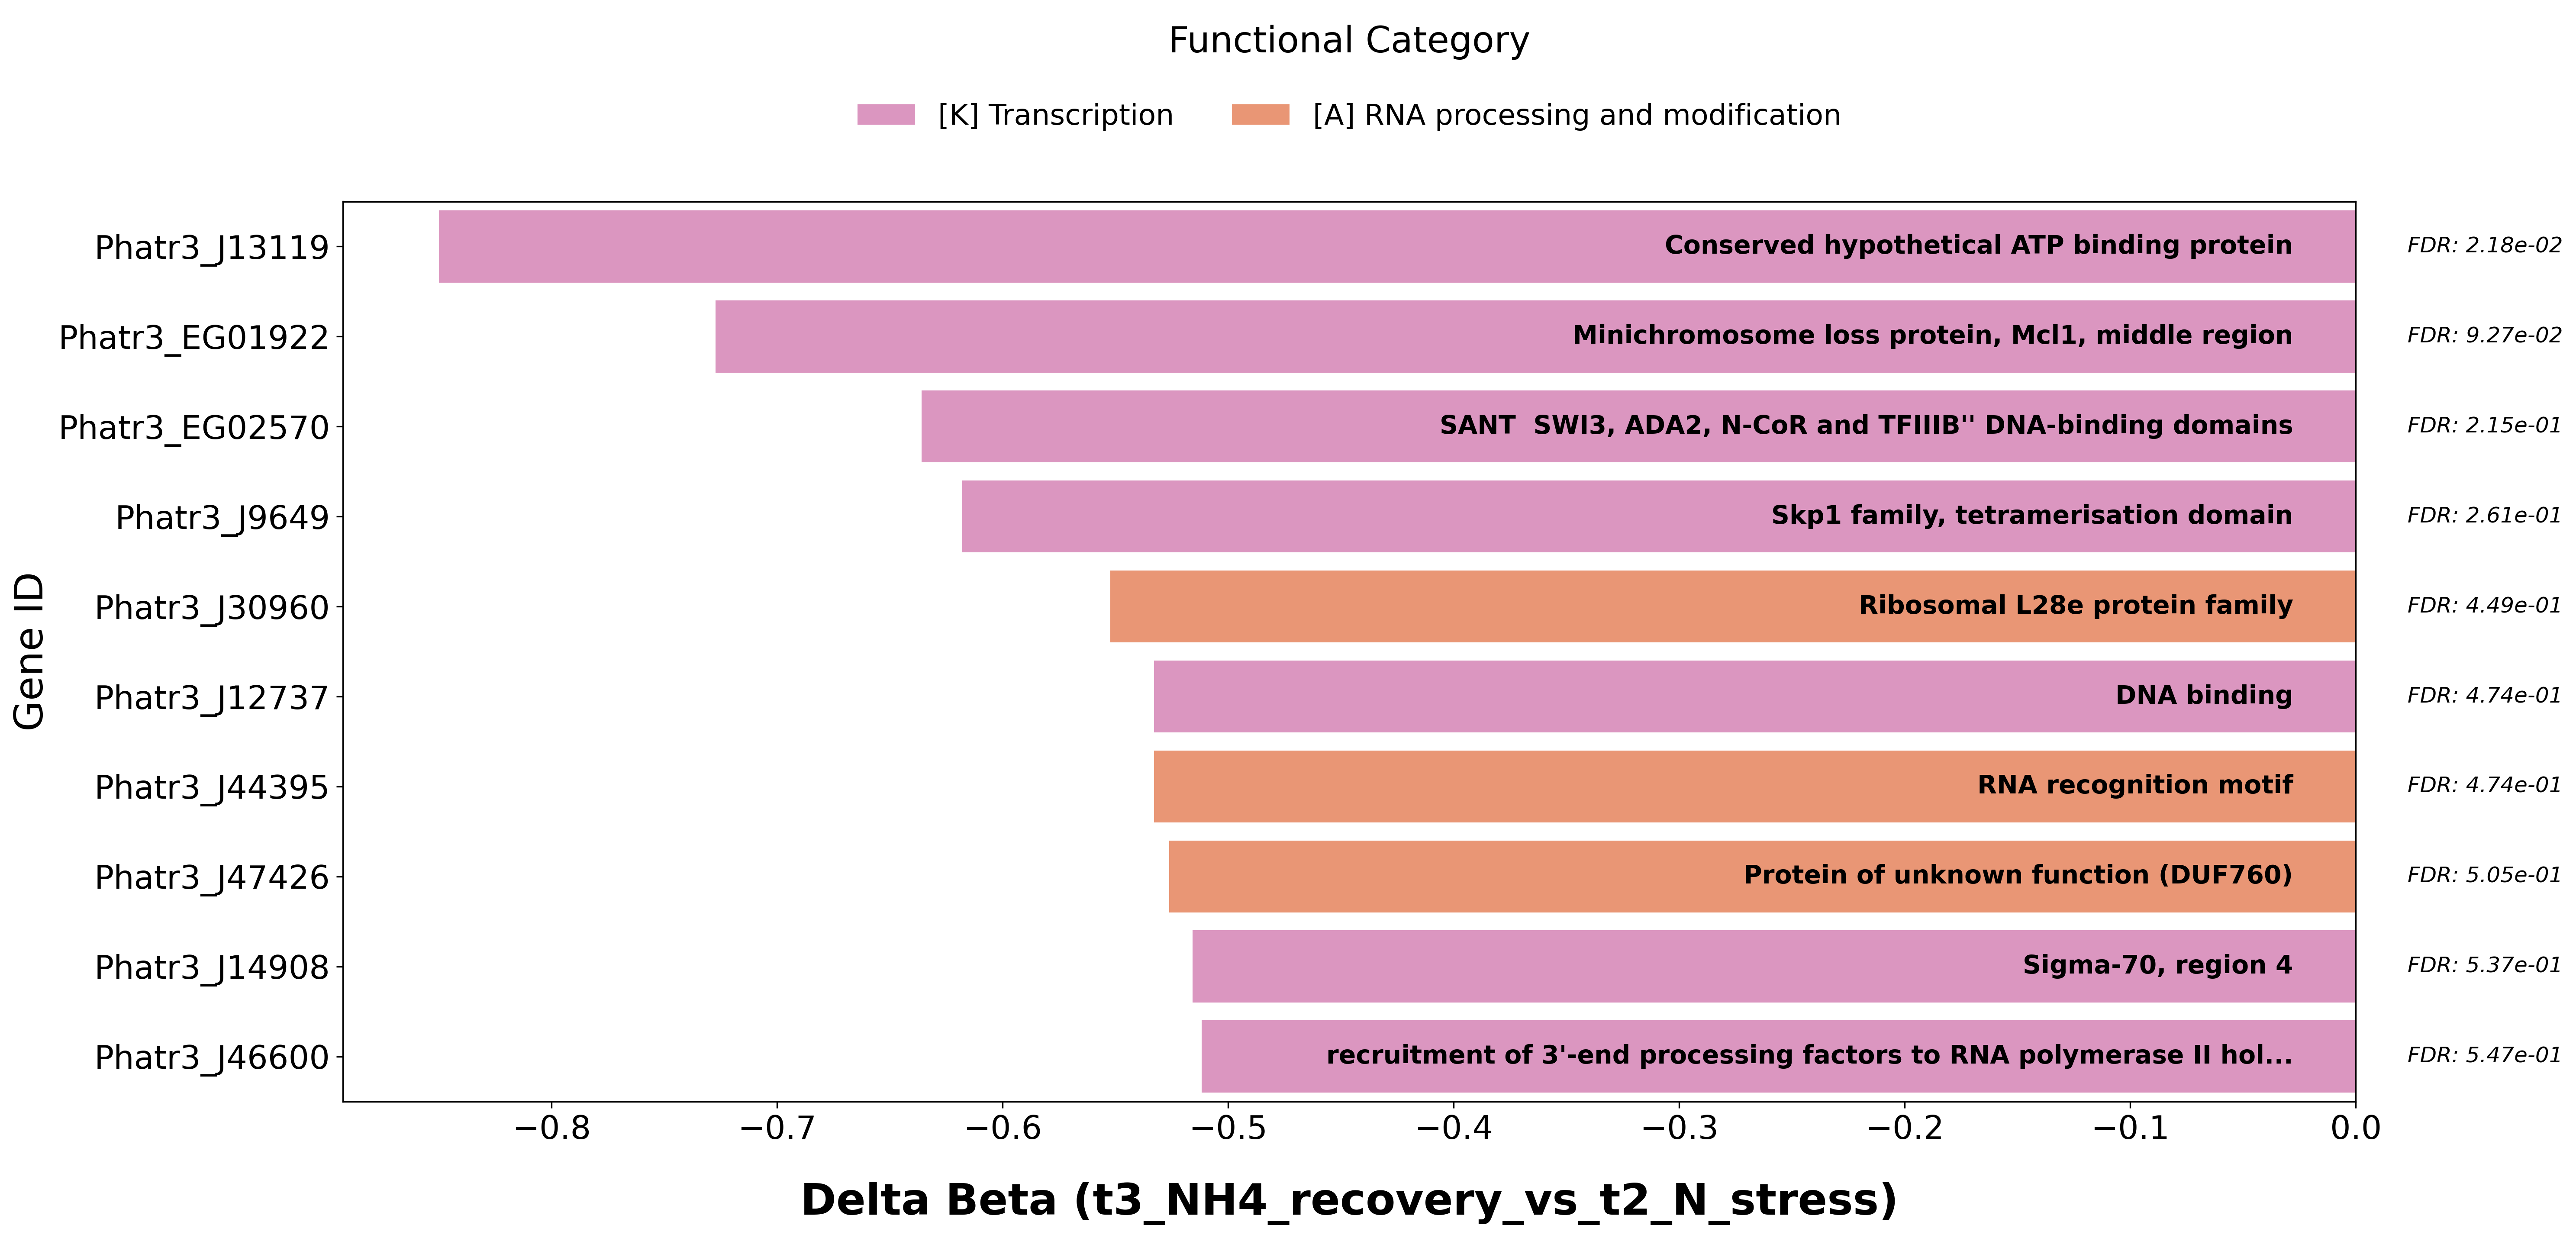

Values plotted in this chart, from the file beside it:
Gene_ID, Normalized_ID, Comparison, Delta_Beta, FDR, Significance_Tier, seed_ortholog, evalue, score, eggNOG_OGs, max_annot_lvl, COG_category, Description, Preferred_name, GOs, EC, KEGG_ko, KEGG_Pathway, KEGG_Module, KEGG_Reaction, KEGG_rclass, BRITE, KEGG_TC, CAZy
Phatr3_J13119, phatr3j13119, t3_NH4_recovery_vs_t2_N_stress, -0.85, 0.02184, Tier 3 (Effect Only), 2850.Phatr13119, 2.35e-173, 487.0, KOG1534@1|root,KOG1534@2759|Eukaryota,2X…, 2836|Bacillariophyta, K, Conserved hypothetical ATP binding prote…, -, -, -, ko:K06883, -, -, -, -, ko00000, -, -
Phatr3_EG01922, phatr3eg01922, t3_NH4_recovery_vs_t2_N_stress, -0.7273, 0.09268, Tier 3 (Effect Only), 2850.Phatr49526, 5.8499999999999995e-300, 864.0, KOG0724@1|root,KOG1274@1|root,KOG0724@27…, 2836|Bacillariophyta, K, Minichromosome loss protein, Mcl1, middl…, -, -, -, ko:K11274, -, -, -, -, ko00000,ko03036, -, -
Phatr3_EG02570, phatr3eg02570, t3_NH4_recovery_vs_t2_N_stress, -0.6358, 0.2146, Tier 3 (Effect Only), 2850.Phatr49525, 0.0, 964.0, KOG0724@1|root,KOG0724@2759|Eukaryota,2X…, 2836|Bacillariophyta, K, SANT  SWI3, ADA2, N-CoR and TFIIIB'' DNA…, -, -, -, -, -, -, -, -, -, -, -
Phatr3_J9649, phatr3j9649, t3_NH4_recovery_vs_t2_N_stress, -0.6178, 0.2612, Tier 3 (Effect Only), 2850.Phatr9649, 3.88e-65, 198.0, KOG3473@1|root,KOG3473@2759|Eukaryota,2X…, 2836|Bacillariophyta, K, Skp1 family, tetramerisation domain, -, -, -, ko:K03872, ko04066,ko04120,ko05200,ko05211,map04066…, M00383,M00388, -, -, ko00000,ko00001,ko00002,ko03400,ko04121, -, -
Phatr3_J30960, phatr3j30960, t3_NH4_recovery_vs_t2_N_stress, -0.5523, 0.4486, Tier 3 (Effect Only), 2850.Phatr30960, 5.35e-182, 511.0, COG5129@1|root,KOG3064@2759|Eukaryota,2X…, 2836|Bacillariophyta, A, Ribosomal L28e protein family, -, -, -, ko:K14831, -, -, -, -, ko00000,ko03009, -, -
Phatr3_J12737, phatr3j12737, t3_NH4_recovery_vs_t2_N_stress, -0.5329, 0.4744, Tier 3 (Effect Only), 2850.Phatr12737, 2.87e-44, 147.0, COG1278@1|root,KOG3070@2759|Eukaryota, 2759|Eukaryota, K, DNA binding, -, -, 3.6.4.13, ko:K09250,ko:K13982, -, -, -, -, ko00000,ko01000,ko03000,ko03036, -, -
Phatr3_J44395, phatr3j44395, t3_NH4_recovery_vs_t2_N_stress, -0.5328, 0.4744, Tier 3 (Effect Only), 2850.Phatr44395, 7.14e-183, 514.0, 2EJAB@1|root,2SPHQ@2759|Eukaryota,2XCW5@…, 2836|Bacillariophyta, A, RNA recognition motif, -, -, -, -, -, -, -, -, -, -, -
Phatr3_J47426, phatr3j47426, t3_NH4_recovery_vs_t2_N_stress, -0.5261, 0.5053, Tier 3 (Effect Only), 2850.Phatr47426, 1.08e-296, 813.0, 2C3A9@1|root,2S2TD@2759|Eukaryota,2XBSI@…, 2836|Bacillariophyta, A, Protein of unknown function (DUF760), -, -, -, -, -, -, -, -, -, -, -
Phatr3_J14908, phatr3j14908, t3_NH4_recovery_vs_t2_N_stress, -0.5157, 0.5375, Tier 3 (Effect Only), 2850.Phatr14908, 3.68e-206, 581.0, COG0568@1|root,2SJXZ@2759|Eukaryota,2XBX…, 2836|Bacillariophyta, K, Sigma-70, region 4, -, -, -, -, -, -, -, -, -, -, -
Phatr3_J46600, phatr3j46600, t3_NH4_recovery_vs_t2_N_stress, -0.5118, 0.5474, Tier 3 (Effect Only), 2850.Phatr46600, 0.0, 892.0, COG5157@1|root,KOG3786@2759|Eukaryota,2X…, 2836|Bacillariophyta, K, recruitment of 3'-end processing factors…, -, -, -, ko:K15175, -, -, -, -, ko00000,ko03021, -, -
